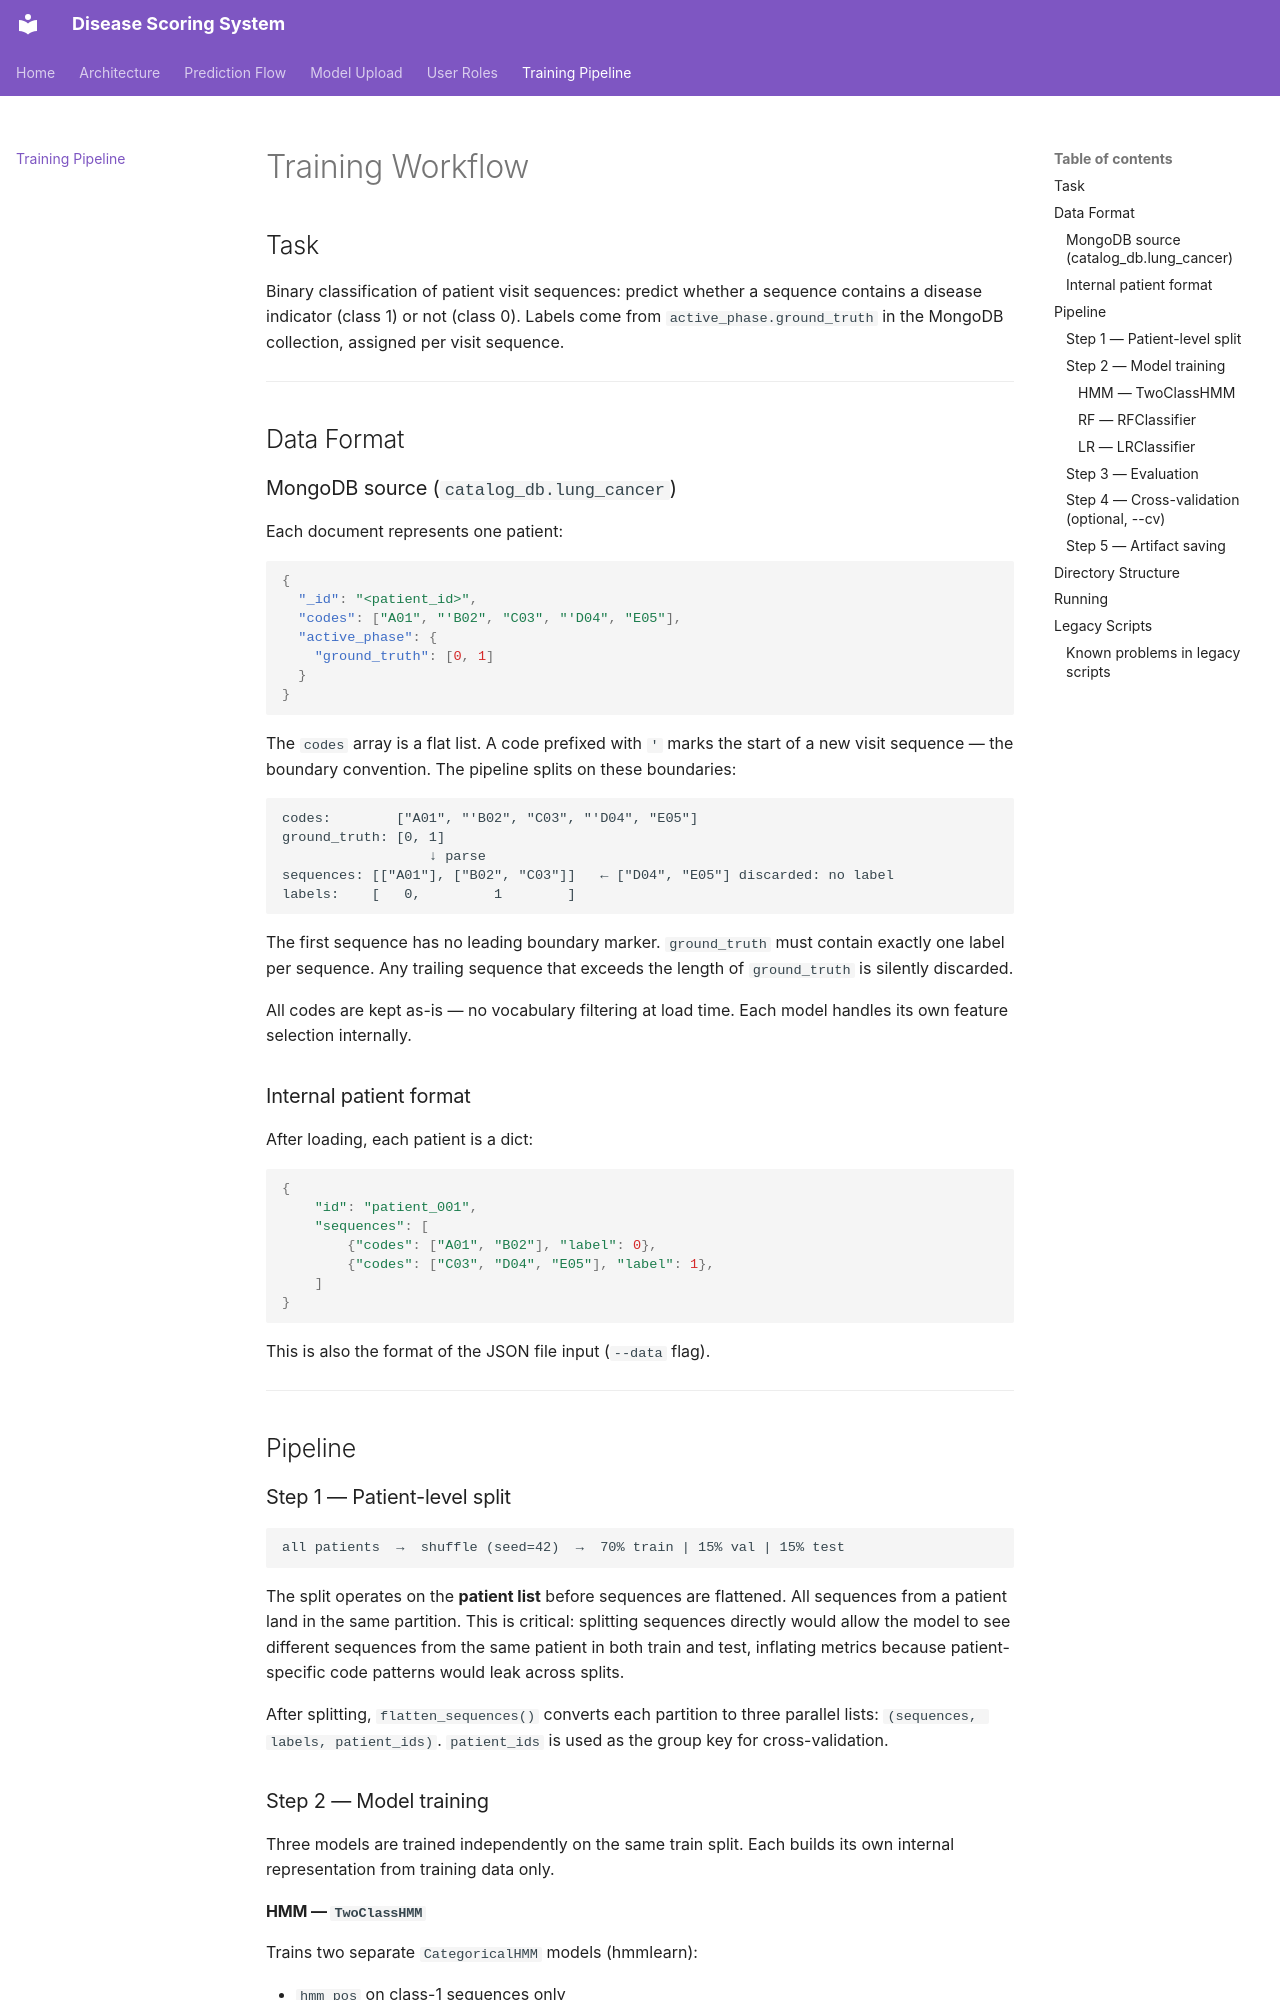

repository: pulcovamon/Disease-scoring-system · page: training/index.html · generator: mkdocs

# Training Workflow

## Task

Binary classification of patient visit sequences: predict whether a sequence contains
a disease indicator (class 1) or not (class 0). Labels come from
`active_phase.ground_truth` in the MongoDB collection, assigned per visit sequence.

---

## Data Format

### MongoDB source (`catalog_db.lung_cancer`)

Each document represents one patient:

```json
{
  "_id": "<patient_id>",
  "codes": ["A01", "'B02", "C03", "'D04", "E05"],
  "active_phase": {
    "ground_truth": [0, 1]
  }
}
```

The `codes` array is a flat list. A code prefixed with `'` marks the start of a new
visit sequence — the boundary convention. The pipeline splits on these boundaries:

```text
codes:        ["A01", "'B02", "C03", "'D04", "E05"]
ground_truth: [0, 1]
                  ↓ parse
sequences: [["A01"], ["B02", "C03"]]   ← ["D04", "E05"] discarded: no label
labels:    [   0,         1        ]
```

The first sequence has no leading boundary marker. `ground_truth` must contain exactly
one label per sequence. Any trailing sequence that exceeds the length of `ground_truth`
is silently discarded.

All codes are kept as-is — no vocabulary filtering at load time. Each model handles
its own feature selection internally.

### Internal patient format

After loading, each patient is a dict:

```python
{
    "id": "patient_001",
    "sequences": [
        {"codes": ["A01", "B02"], "label": 0},
        {"codes": ["C03", "D04", "E05"], "label": 1},
    ]
}
```

This is also the format of the JSON file input (`--data` flag).

---

## Pipeline

### Step 1 — Patient-level split

```text
all patients  →  shuffle (seed=42)  →  70% train | 15% val | 15% test
```

The split operates on the **patient list** before sequences are flattened. All
sequences from a patient land in the same partition. This is critical: splitting
sequences directly would allow the model to see different sequences from the same
patient in both train and test, inflating metrics because patient-specific code
patterns would leak across splits.

After splitting, `flatten_sequences()` converts each partition to three parallel
lists: `(sequences, labels, patient_ids)`. `patient_ids` is used as the group key
for cross-validation.

### Step 2 — Model training

Three models are trained independently on the same train split. Each builds its
own internal representation from training data only.
